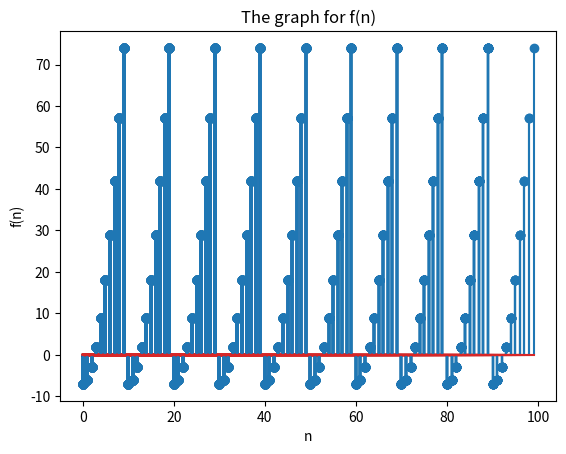

Python code for this plot:
import matplotlib.pyplot as plt
import numpy as np
def f(n):
    if n<= 9:
         return (n**2)-7
    else:
         return f(n-10)
x = []
y = []
for n in range(0,100):
   x.append(n)
   y.append(f(n))
   print(x)
   print(y)
   plt.stem(x,y)
   plt.xlabel('n')
   plt.ylabel('f(n)')
   plt.title( 'The graph for f(n)' )
   plt.show()
